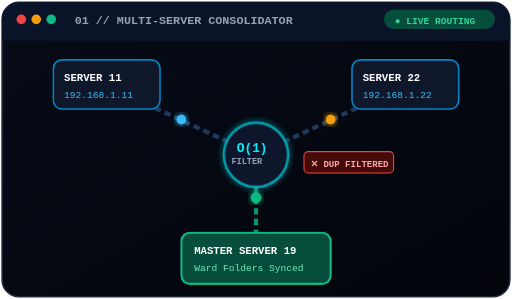
t = 0.00 s
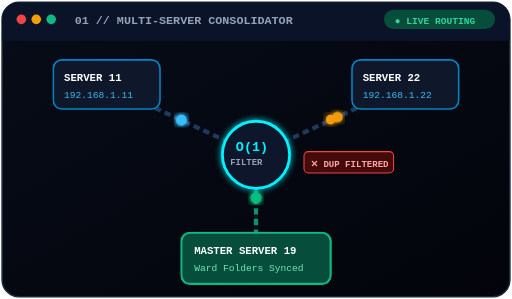
t = 1.00 s
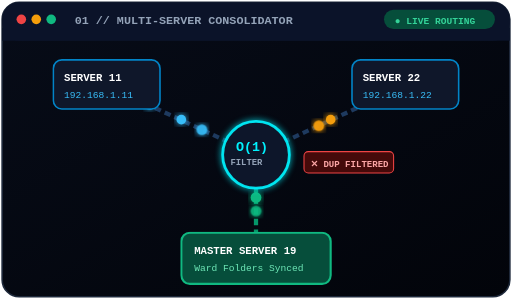
t = 1.28 s
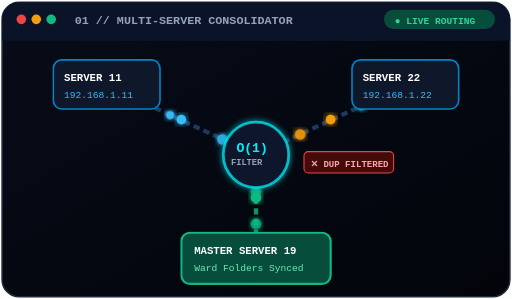
t = 1.55 s
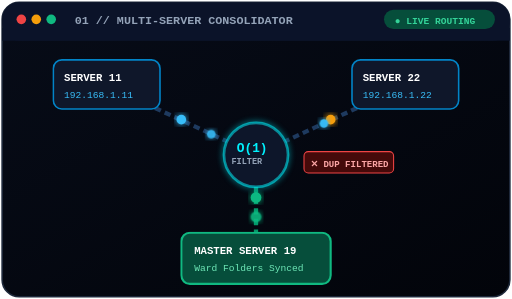
t = 2.10 s
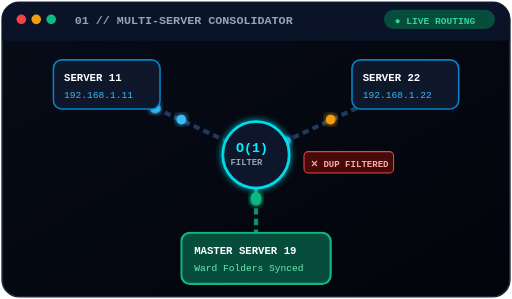
t = 2.65 s

The animated SVG that drew these frames (rendered in a browser with its animation timeline set to each time). Animation: 4 CSS @keyframes rules; one cycle of 3.20 s, repeats indefinitely.

<svg xmlns="http://www.w3.org/2000/svg" viewBox="0 0 480 280" width="100%" height="280">
  <defs>
    <linearGradient id="c-bg" x1="0%" y1="0%" x2="100%" y2="100%">
      <stop offset="0%" stop-color="#070c18" />
      <stop offset="100%" stop-color="#02040a" />
    </linearGradient>
    <filter id="c-glow" x="-20%" y="-20%" width="140%" height="140%">
      <feGaussianBlur stdDeviation="3" result="blur" />
      <feMerge>
        <feMergeNode in="blur" />
        <feMergeNode in="SourceGraphic" />
      </feMerge>
    </filter>
  </defs>

  <style>
    @keyframes flow1 {
      0% { transform: translate(0, 0); opacity: 0.8; }
      50% { opacity: 1; }
      100% { transform: translate(140px, 65px); opacity: 0.8; }
    }
    @keyframes flow2 {
      0% { transform: translate(0, 0); opacity: 0.8; }
      50% { opacity: 1; }
      100% { transform: translate(-140px, 65px); opacity: 0.8; }
    }
    @keyframes flowOut {
      0% { transform: translateY(0); opacity: 0.9; }
      100% { transform: translateY(70px); opacity: 0.9; }
    }
    @keyframes pulseChamber {
      0%, 100% { stroke-opacity: 0.5; transform: scale(1); }
      50% { stroke-opacity: 1; transform: scale(1.05); }
    }
    .p1-a { animation: flow1 2s linear infinite; }
    .p1-b { animation: flow1 2s linear infinite 0.7s; }
    .p2-a { animation: flow2 2.2s linear infinite; }
    .p2-b { animation: flow2 2.2s linear infinite 0.9s; }
    .p-out1 { animation: flowOut 1.6s linear infinite 0.3s; }
    .p-out2 { animation: flowOut 1.6s linear infinite 1.0s; }
    .chamber { animation: pulseChamber 2s ease-in-out infinite; transform-origin: 240px 145px; }
  </style>

  <!-- Container Box -->
  <rect x="2" y="2" width="476" height="276" rx="16" fill="url(#c-bg)" stroke="#1e293b" stroke-width="1.5" />

  <!-- Window Header -->
  <rect x="2" y="2" width="476" height="36" rx="16" fill="#0b1329" />
  <rect x="2" y="26" width="476" height="12" fill="#0b1329" />
  <circle cx="20" cy="18" r="4.5" fill="#ef4444" />
  <circle cx="34" cy="18" r="4.5" fill="#f59e0b" />
  <circle cx="48" cy="18" r="4.5" fill="#10b981" />
  <text x="70" y="22" fill="#94a3b8" font-family="'Fira Code', monospace" font-size="11" font-weight="600">01 // MULTI-SERVER CONSOLIDATOR</text>
  <rect x="360" y="9" width="104" height="18" rx="9" fill="#064e3b" />
  <text x="370" y="22" fill="#34d399" font-family="'Fira Code', monospace" font-size="9" font-weight="700">● LIVE ROUTING</text>

  <!-- Conduits (Pipes) -->
  <path d="M 100 80 L 240 145" stroke="#1e3a5f" stroke-width="4" stroke-dasharray="6,4" />
  <path d="M 380 80 L 240 145" stroke="#1e3a5f" stroke-width="4" stroke-dasharray="6,4" />
  <path d="M 240 145 L 240 225" stroke="#059669" stroke-width="4" stroke-dasharray="6,4" />

  <!-- Midpoint Packets -->
  <circle cx="170" cy="112" r="4.5" fill="#38bdf8" filter="url(#c-glow)" />
  <circle cx="310" cy="112" r="4.5" fill="#f59e0b" filter="url(#c-glow)" />
  <circle cx="240" cy="185" r="5" fill="#10b981" filter="url(#c-glow)" />

  <!-- Active Flow Particles Left -->
  <circle cx="100" cy="80" r="5" fill="#38bdf8" filter="url(#c-glow)" class="p1-a" />
  <circle cx="100" cy="80" r="4" fill="#38bdf8" filter="url(#c-glow)" class="p1-b" />

  <!-- Active Flow Particles Right -->
  <circle cx="380" cy="80" r="5" fill="#f59e0b" filter="url(#c-glow)" class="p2-a" />
  <circle cx="380" cy="80" r="4" fill="#38bdf8" filter="url(#c-glow)" class="p2-b" />

  <!-- Filtered Output Packets (Bottom) -->
  <circle cx="240" cy="155" r="5" fill="#10b981" filter="url(#c-glow)" class="p-out1" />
  <circle cx="240" cy="155" r="5" fill="#10b981" filter="url(#c-glow)" class="p-out2" />

  <!-- Source Node 1 (192.168.1.11) -->
  <g transform="translate(50, 56)">
    <rect x="0" y="0" width="100" height="46" rx="8" fill="#0f172a" stroke="#0284c7" stroke-width="1.5" />
    <text x="10" y="20" fill="#ffffff" font-family="'Fira Code', monospace" font-size="10" font-weight="700">SERVER 11</text>
    <text x="10" y="36" fill="#38bdf8" font-family="'Fira Code', monospace" font-size="9">192.168.1.11</text>
  </g>

  <!-- Source Node 2 (192.168.1.22) -->
  <g transform="translate(330, 56)">
    <rect x="0" y="0" width="100" height="46" rx="8" fill="#0f172a" stroke="#0284c7" stroke-width="1.5" />
    <text x="10" y="20" fill="#ffffff" font-family="'Fira Code', monospace" font-size="10" font-weight="700">SERVER 22</text>
    <text x="10" y="36" fill="#38bdf8" font-family="'Fira Code', monospace" font-size="9">192.168.1.22</text>
  </g>

  <!-- Central O(1) Deduplication Chamber -->
  <g class="chamber">
    <circle cx="240" cy="145" r="30" fill="#0f172a" stroke="#00f2fe" stroke-width="2.5" filter="url(#c-glow)" />
    <text x="222" y="142" fill="#00f2fe" font-family="'Fira Code', monospace" font-size="12" font-weight="800">O(1)</text>
    <text x="217" y="154" fill="#94a3b8" font-family="'Fira Code', monospace" font-size="8" font-weight="600">FILTER</text>
  </g>

  <!-- Dropped Duplicate Indicator -->
  <g transform="translate(285, 142)">
    <rect x="0" y="0" width="84" height="20" rx="4" fill="#450a0a" stroke="#ef4444" stroke-width="1" />
    <text x="6" y="14" fill="#fca5a5" font-family="'Fira Code', monospace" font-size="8.5" font-weight="700">✕ DUP FILTERED</text>
  </g>

  <!-- Destination Master Node (192.168.1.19) -->
  <g transform="translate(170, 218)">
    <rect x="0" y="0" width="140" height="48" rx="8" fill="#064e3b" stroke="#10b981" stroke-width="2" />
    <text x="12" y="20" fill="#ffffff" font-family="'Fira Code', monospace" font-size="10" font-weight="700">MASTER SERVER 19</text>
    <text x="12" y="36" fill="#6ee7b7" font-family="'Fira Code', monospace" font-size="9">Ward Folders Synced</text>
  </g>
</svg>
